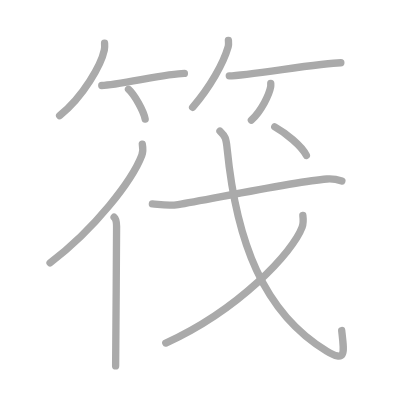
t = 0.00 s
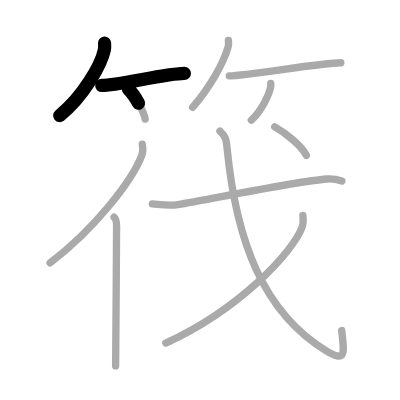
t = 2.50 s
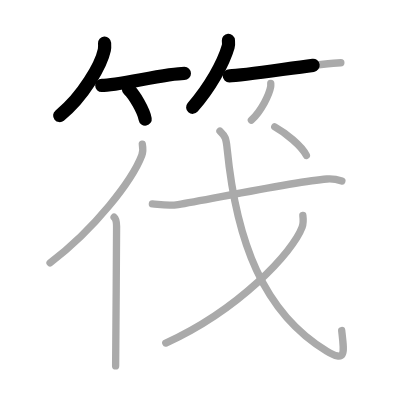
t = 4.75 s
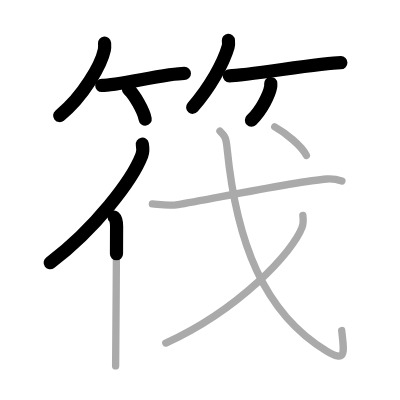
t = 7.25 s
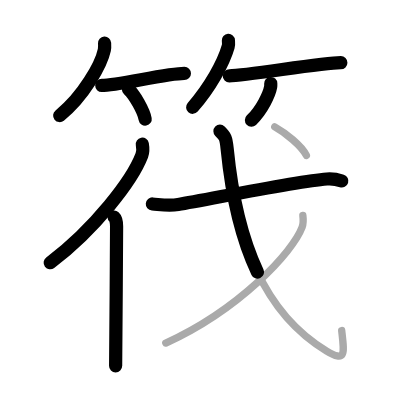
t = 9.50 s
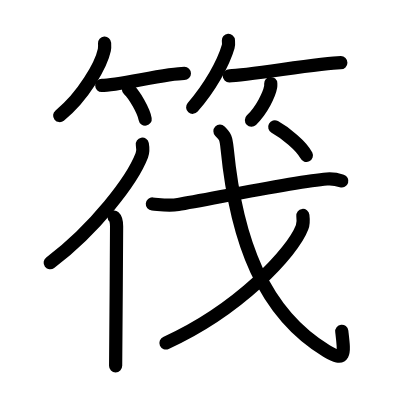
t = 12.00 s

The animated SVG that drew these frames (rendered in a browser with its animation timeline set to each time). Animation: 12 SMIL elements (animate=12); one cycle of 12.00 s.

<?xml version="1.0" standalone="no"?>
<!DOCTYPE svg PUBLIC "-//W3C//DTD SVG 1.1//EN"   "http://www.w3.org/Graphics/SVG/1.1/DTD/svg11.dtd">
<svg width="400px" height="400px"  version="1.1" xmlns="http://www.w3.org/2000/svg">
  <defs>
    <marker id="Triangle" viewBox="0 0 10 10" refX="0" refY="5" markerUnits="strokeWidth" markerWidth="3" style="stroke-opacity:0%;fill:#aaaaaa;" markerHeight="2" orient="auto">
      <path d="M 0 0 L 10 5 L 0 10 z" />
    </marker>
    
    <marker id="Arrow" viewBox="0 0 10 10" refX="5" refY="5" markerUnits="strokeWidth" markerWidth="1.8" style="stroke-opacity:0%;fill:#770000;" markerHeight="2" orient="auto">
      <path d="M 0 4 L 6 4 L 4 1 L 10 5 L 4 9 L 6 6 L 0 6 z" />
        <circle cx="5" cy="5" r="5" />
      </marker>
    
    <marker id="TriangleRed" viewBox="0 0 10 10" refX="0" refY="5" markerUnits="strokeWidth" markerWidth="3" style="stroke-opacity:0%;fill:#CC0000;" markerHeight="2" orient="auto">
      <path d="M 0 0 L 10 5 L 0 10 z" />
    </marker>
    
    <marker id="ArrowRed" viewBox="0 0 10 10" refX="5" refY="5" markerUnits="strokeWidth" markerWidth="1.8" style="stroke-opacity:0%;fill:#CC0000;" markerHeight="2" orient="auto">
      <path d="M 0 4 L 6 4 L 4 1 L 10 5 L 4 9 L 6 6 L 0 6 z" />
        <circle cx="5" cy="5" r="5" />
      </marker>
    
  </defs>
  
  <path style="fill:#ffffff; fill-opacity:100%; fill-rule:evenodd; stroke-width:0;" d="M 0 0 L 400px 0 L 400px 400px L 0 400px L 0 0" />

  <g transform="scale(3.6697247706422 3.6697247706422)">
<path style="fill:none; fill-opacity:0%; fill-rule:evenodd; stroke:#aaaaaa; stroke-opacity:100%; stroke-width: 1.5pt; stroke-linejoin:round; stroke-linecap:round;" d="M28.5 11.75c0.03 0.46 0.07 1.2-0.07 1.87c-0.83 3.94-5.63 12.59-12.18 17.88"></path>
<path style="fill:none; fill-opacity:0%; fill-rule:evenodd; stroke:#aaaaaa; stroke-opacity:100%; stroke-width: 1.5pt; stroke-linejoin:round; stroke-linecap:round;" d="M27.73 23.29c4.22 0 17.78-3.29 22.52-3.29"></path>
<path style="fill:none; fill-opacity:0%; fill-rule:evenodd; stroke:#aaaaaa; stroke-opacity:100%; stroke-width: 1.5pt; stroke-linejoin:round; stroke-linecap:round;" d="M35.02 24.33c1.6 1.44 4.14 5.9 4.54 8.13"></path>
<path style="fill:none; fill-opacity:0%; fill-rule:evenodd; stroke:#aaaaaa; stroke-opacity:100%; stroke-width: 1.5pt; stroke-linejoin:round; stroke-linecap:round;" d="M62.24 11c0.03 0.43 0.12 1.12-0.06 1.73c-1.3 4.52-4.91 10.97-9.69 16.52"></path>
<path style="fill:none; fill-opacity:0%; fill-rule:evenodd; stroke:#aaaaaa; stroke-opacity:100%; stroke-width: 1.5pt; stroke-linejoin:round; stroke-linecap:round;" d="M62.48 20.66c4.73 0 25.08-3.57 30.4-3.57"></path>
<path style="fill:none; fill-opacity:0%; fill-rule:evenodd; stroke:#aaaaaa; stroke-opacity:100%; stroke-width: 1.5pt; stroke-linejoin:round; stroke-linecap:round;" d="M73.78 22.75c0.01 0.24 0.03 0.61-0.03 0.95c-0.36 2-2.42 6.37-5.25 9.05"></path>
<path style="fill:none; fill-opacity:0%; fill-rule:evenodd; stroke:#aaaaaa; stroke-opacity:100%; stroke-width: 1.5pt; stroke-linejoin:round; stroke-linecap:round;" d="M38.78 39.28c0.16 0.88 0.27 1.98-0.14 3.06c-2.62 6.83-12.77 20.03-25 29.29"></path>
<path style="fill:none; fill-opacity:0%; fill-rule:evenodd; stroke:#aaaaaa; stroke-opacity:100%; stroke-width: 1.5pt; stroke-linejoin:round; stroke-linecap:round;" d="M31.1 59.19c0.52 0.47 0.67 1.53 0.67 2.51c0 10.12-0.26 31.21-0.26 38.02"></path>
<path style="fill:none; fill-opacity:0%; fill-rule:evenodd; stroke:#aaaaaa; stroke-opacity:100%; stroke-width: 1.5pt; stroke-linejoin:round; stroke-linecap:round;" d="M41.52 55.58c2.35 0.19 4.44 0.58 7.02 0.16c7.98-1.28 31.39-6.21 40.54-6.96c1.69-0.14 3.23 0.26 4.08 0.54"></path>
<path style="fill:none; fill-opacity:0%; fill-rule:evenodd; stroke:#aaaaaa; stroke-opacity:100%; stroke-width: 1.5pt; stroke-linejoin:round; stroke-linecap:round;" d="M59.94 35.75c1.42 1.4 1.66 1.79 1.96 4.79c2.49 25.17 9.85 44.71 27.12 55.12c5.34 3.22 4.8 0.6 4.09-5.59"></path>
<path style="fill:none; fill-opacity:0%; fill-rule:evenodd; stroke:#aaaaaa; stroke-opacity:100%; stroke-width: 1.5pt; stroke-linejoin:round; stroke-linecap:round;" d="M82.53 58.71c0.1 0.8 0.22 2.07-0.21 3.22c-2.54 6.79-17.15 22.43-37.14 31.55"></path>
<path style="fill:none; fill-opacity:0%; fill-rule:evenodd; stroke:#aaaaaa; stroke-opacity:100%; stroke-width: 1.5pt; stroke-linejoin:round; stroke-linecap:round;" d="M74.87 34.58c2.81 1.56 7.31 5.11 8.62 7.78"></path>

<path style="fill:none; fill-opacity:0%; fill-rule:evenodd; stroke:#000000; stroke-opacity:100%; stroke-width: 2.7pt; stroke-linejoin:round; stroke-linecap:round;" d="M28.5 11.75c0.03 0.46 0.07 1.2-0.07 1.87c-0.83 3.94-5.63 12.59-12.18 17.88" pathLength="100" stroke-dashoffset="100" stroke-dasharray="100 105"><animate id="dashAnim1" attributeName="stroke-dashoffset" from="100" to="0" dur="1s" calcMode="linear" fill="freeze"/></path>
<path style="fill:none; fill-opacity:0%; fill-rule:evenodd; stroke:#000000; stroke-opacity:100%; stroke-width: 2.7pt; stroke-linejoin:round; stroke-linecap:round;" d="M27.73 23.29c4.22 0 17.78-3.29 22.52-3.29" pathLength="100" stroke-dashoffset="100" stroke-dasharray="100 105"><animate id="dashAnim2" attributeName="stroke-dashoffset" from="100" to="0" dur="1s" calcMode="linear" begin="dashAnim1.end" fill="freeze"/></path>
<path style="fill:none; fill-opacity:0%; fill-rule:evenodd; stroke:#000000; stroke-opacity:100%; stroke-width: 2.7pt; stroke-linejoin:round; stroke-linecap:round;" d="M35.02 24.33c1.6 1.44 4.14 5.9 4.54 8.13" pathLength="100" stroke-dashoffset="100" stroke-dasharray="100 105"><animate id="dashAnim3" attributeName="stroke-dashoffset" from="100" to="0" dur="1s" calcMode="linear" begin="dashAnim2.end" fill="freeze"/></path>
<path style="fill:none; fill-opacity:0%; fill-rule:evenodd; stroke:#000000; stroke-opacity:100%; stroke-width: 2.7pt; stroke-linejoin:round; stroke-linecap:round;" d="M62.24 11c0.03 0.43 0.12 1.12-0.06 1.73c-1.3 4.52-4.91 10.97-9.69 16.52" pathLength="100" stroke-dashoffset="100" stroke-dasharray="100 105"><animate id="dashAnim4" attributeName="stroke-dashoffset" from="100" to="0" dur="1s" calcMode="linear" begin="dashAnim3.end" fill="freeze"/></path>
<path style="fill:none; fill-opacity:0%; fill-rule:evenodd; stroke:#000000; stroke-opacity:100%; stroke-width: 2.7pt; stroke-linejoin:round; stroke-linecap:round;" d="M62.48 20.66c4.73 0 25.08-3.57 30.4-3.57" pathLength="100" stroke-dashoffset="100" stroke-dasharray="100 105"><animate id="dashAnim5" attributeName="stroke-dashoffset" from="100" to="0" dur="1s" calcMode="linear" begin="dashAnim4.end" fill="freeze"/></path>
<path style="fill:none; fill-opacity:0%; fill-rule:evenodd; stroke:#000000; stroke-opacity:100%; stroke-width: 2.7pt; stroke-linejoin:round; stroke-linecap:round;" d="M73.78 22.75c0.01 0.24 0.03 0.61-0.03 0.95c-0.36 2-2.42 6.37-5.25 9.05" pathLength="100" stroke-dashoffset="100" stroke-dasharray="100 105"><animate id="dashAnim6" attributeName="stroke-dashoffset" from="100" to="0" dur="1s" calcMode="linear" begin="dashAnim5.end" fill="freeze"/></path>
<path style="fill:none; fill-opacity:0%; fill-rule:evenodd; stroke:#000000; stroke-opacity:100%; stroke-width: 2.7pt; stroke-linejoin:round; stroke-linecap:round;" d="M38.78 39.28c0.16 0.88 0.27 1.98-0.14 3.06c-2.62 6.83-12.77 20.03-25 29.29" pathLength="100" stroke-dashoffset="100" stroke-dasharray="100 105"><animate id="dashAnim7" attributeName="stroke-dashoffset" from="100" to="0" dur="1s" calcMode="linear" begin="dashAnim6.end" fill="freeze"/></path>
<path style="fill:none; fill-opacity:0%; fill-rule:evenodd; stroke:#000000; stroke-opacity:100%; stroke-width: 2.7pt; stroke-linejoin:round; stroke-linecap:round;" d="M31.1 59.19c0.52 0.47 0.67 1.53 0.67 2.51c0 10.12-0.26 31.21-0.26 38.02" pathLength="100" stroke-dashoffset="100" stroke-dasharray="100 105"><animate id="dashAnim8" attributeName="stroke-dashoffset" from="100" to="0" dur="1s" calcMode="linear" begin="dashAnim7.end" fill="freeze"/></path>
<path style="fill:none; fill-opacity:0%; fill-rule:evenodd; stroke:#000000; stroke-opacity:100%; stroke-width: 2.7pt; stroke-linejoin:round; stroke-linecap:round;" d="M41.52 55.58c2.35 0.19 4.44 0.58 7.02 0.16c7.98-1.28 31.39-6.21 40.54-6.96c1.69-0.14 3.23 0.26 4.08 0.54" pathLength="100" stroke-dashoffset="100" stroke-dasharray="100 105"><animate id="dashAnim9" attributeName="stroke-dashoffset" from="100" to="0" dur="1s" calcMode="linear" begin="dashAnim8.end" fill="freeze"/></path>
<path style="fill:none; fill-opacity:0%; fill-rule:evenodd; stroke:#000000; stroke-opacity:100%; stroke-width: 2.7pt; stroke-linejoin:round; stroke-linecap:round;" d="M59.94 35.75c1.42 1.4 1.66 1.79 1.96 4.79c2.49 25.17 9.85 44.71 27.12 55.12c5.34 3.22 4.8 0.6 4.09-5.59" pathLength="100" stroke-dashoffset="100" stroke-dasharray="100 105"><animate id="dashAnim10" attributeName="stroke-dashoffset" from="100" to="0" dur="1s" calcMode="linear" begin="dashAnim9.end" fill="freeze"/></path>
<path style="fill:none; fill-opacity:0%; fill-rule:evenodd; stroke:#000000; stroke-opacity:100%; stroke-width: 2.7pt; stroke-linejoin:round; stroke-linecap:round;" d="M82.53 58.71c0.1 0.8 0.22 2.07-0.21 3.22c-2.54 6.79-17.15 22.43-37.14 31.55" pathLength="100" stroke-dashoffset="100" stroke-dasharray="100 105"><animate id="dashAnim11" attributeName="stroke-dashoffset" from="100" to="0" dur="1s" calcMode="linear" begin="dashAnim10.end" fill="freeze"/></path>
<path style="fill:none; fill-opacity:0%; fill-rule:evenodd; stroke:#000000; stroke-opacity:100%; stroke-width: 2.7pt; stroke-linejoin:round; stroke-linecap:round;" d="M74.87 34.58c2.81 1.56 7.31 5.11 8.62 7.78" pathLength="100" stroke-dashoffset="100" stroke-dasharray="100 105"><animate id="dashAnim12" attributeName="stroke-dashoffset" from="100" to="0" dur="1s" calcMode="linear" begin="dashAnim11.end" fill="freeze"/></path>

</g>

</svg>  
          
